Dataset: dataset (GitHub, AlyonaChep/bird-identification-system). Classes: blackbird, blue tit, great tit, robin, sparrow.

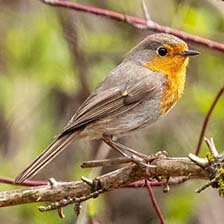
Label: robin

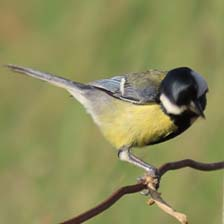
Label: great tit

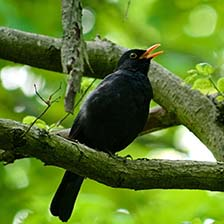
Label: blackbird

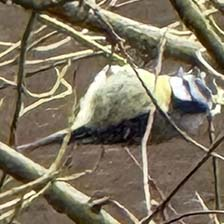
Label: blue tit

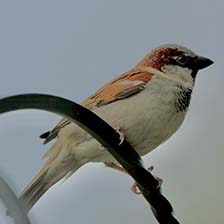
Label: sparrow

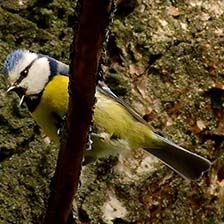
Label: blue tit
